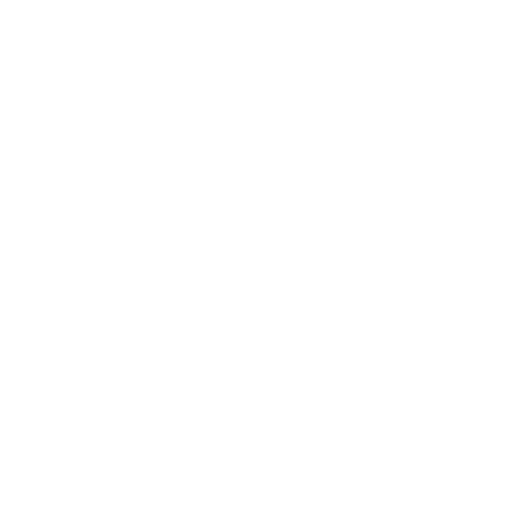
t = 0.00 s
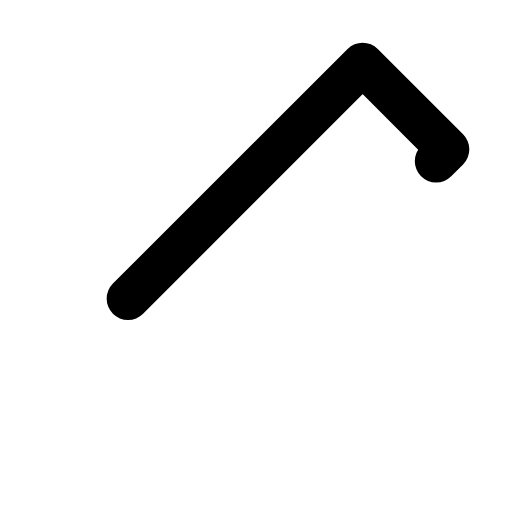
t = 0.25 s
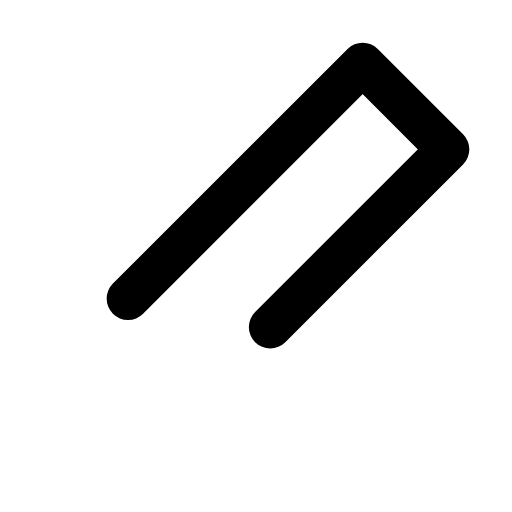
t = 0.38 s
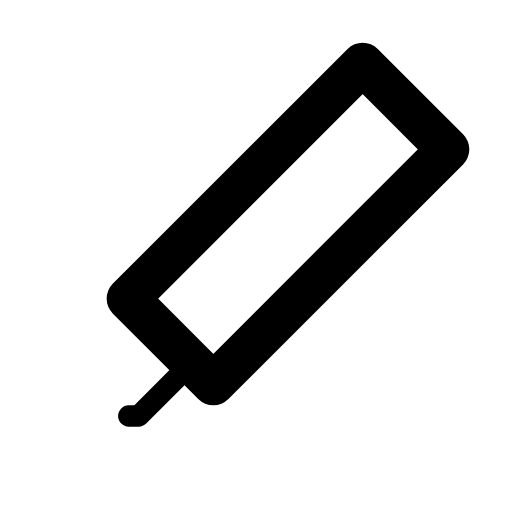
t = 0.60 s
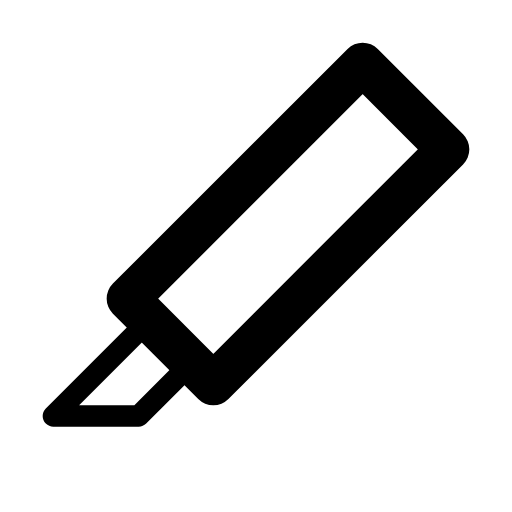
t = 0.75 s
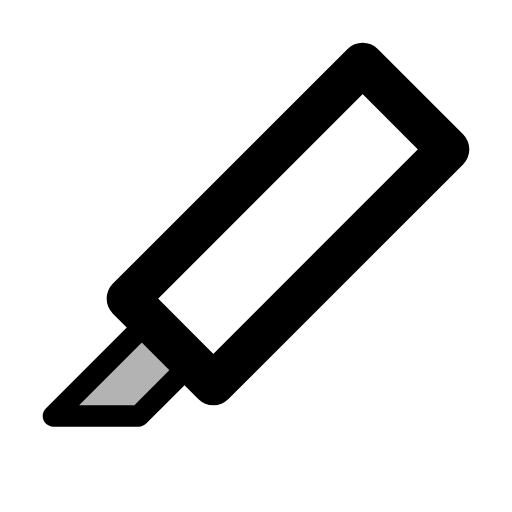
t = 0.95 s

The animated SVG that drew these frames (rendered in a browser with its animation timeline set to each time). Animation: 3 SMIL elements (animate=3); one cycle of 0.95 s.

<svg xmlns="http://www.w3.org/2000/svg" width="24" height="24" viewBox="0 0 24 24">
    <g stroke="currentColor" stroke-linecap="round" stroke-linejoin="round">
        <path d="M6 14L17 3L21 7L10 18L6 14Z" fill="none" stroke-width="2" stroke-dasharray="44" stroke-dashoffset="44">
            <animate attributeName="stroke-dashoffset" values="44;0" dur="0.5s" fill="freeze"/>
        </path>
        <path d="M9 17L6.5 19.5H2.5L7 15Z" fill="currentColor" fill-opacity="0" stroke-dasharray="20"
              stroke-dashoffset="20">
            <animate attributeName="stroke-dashoffset" values="16;0" begin="0.6s" dur="0.2s" fill="freeze"/>
            <animate attributeName="fill-opacity" values="0;0.3" begin="0.8s" dur="0.15s" fill="freeze"/>
        </path>
    </g>
</svg>
